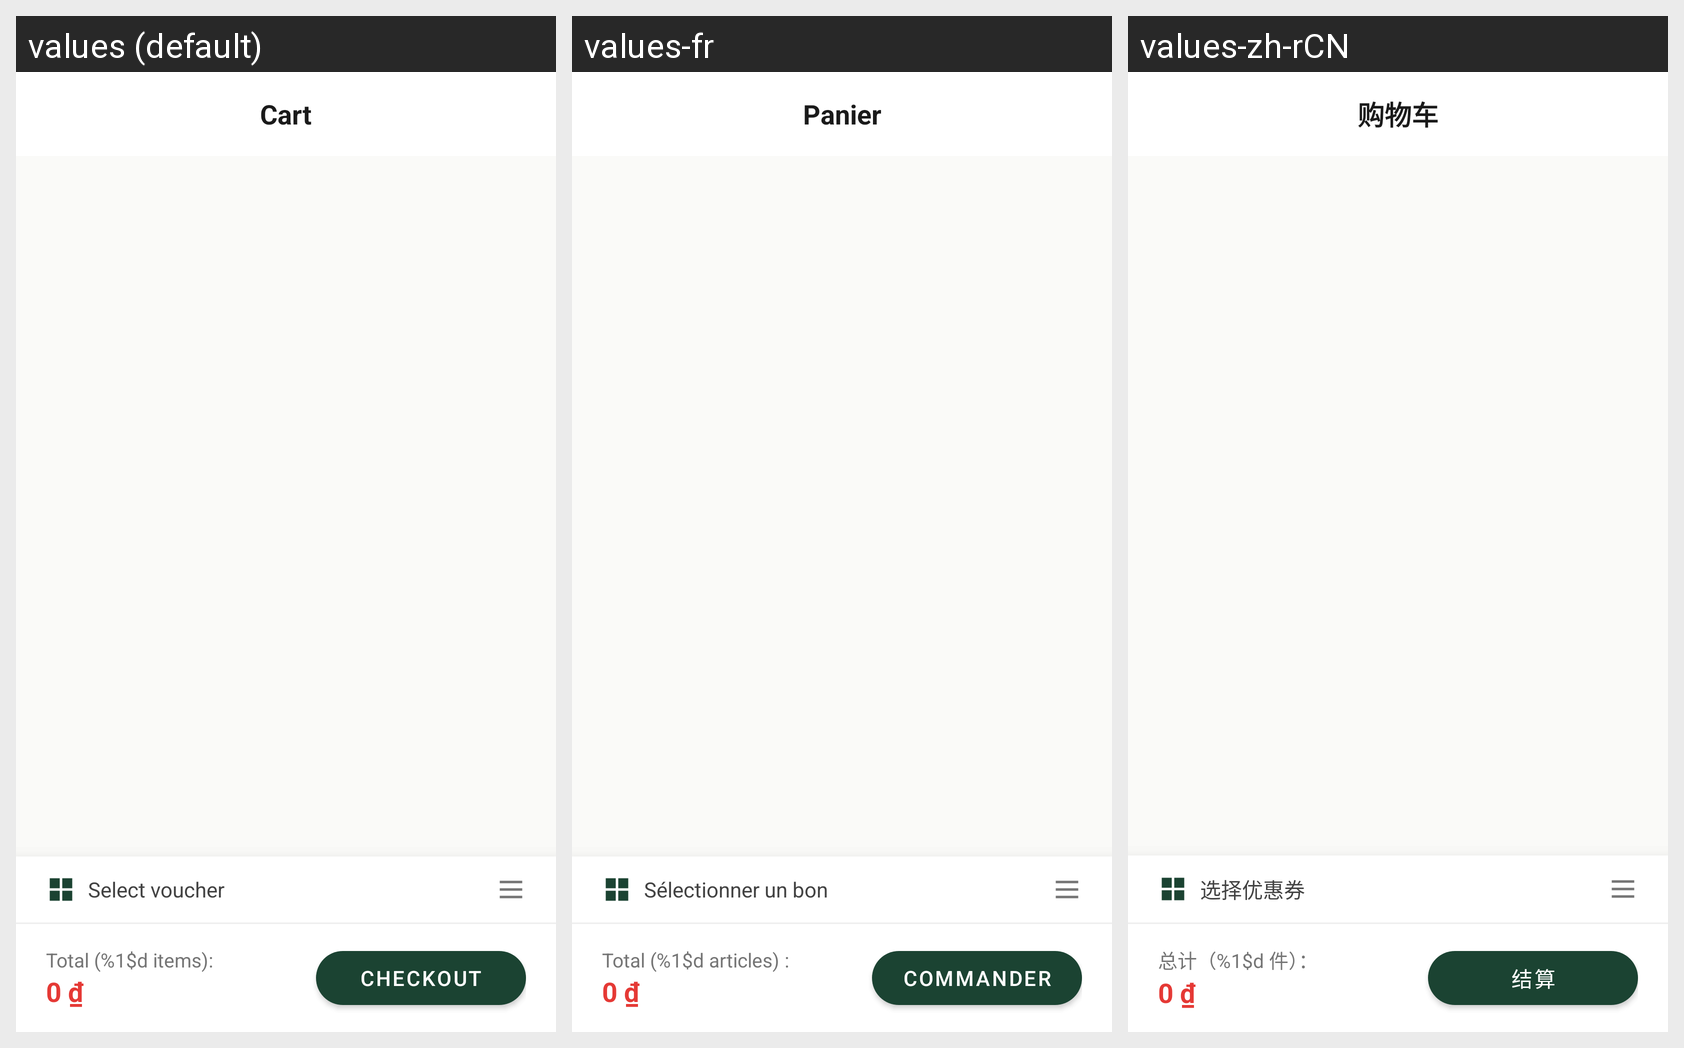

Here is an Android app screen in its default locale and in the app's own translations. Write out the translated-string differences for the strings that appear on this screen.
Android screen res/layout/fragment_cart.xml rendered under 3 locales, left to right: values (default), values-fr, values-zh-rCN. Device: Nexus 5 (rendered at 1080×1920; each locale shown at half size, 540×960, under a caption strip naming it); theme Theme.UniFurniture.
Other locales in the repository, not shown: values-en, values-vi, values-zh.
Strings drawn on this screen, with the default value and each locale's value (text and hints the layout hard-codes, and strings that could not be matched under every locale, appear in the picture but are not listed):

cart_title
  values: Cart
  values-fr: Panier
  values-zh-rCN: 购物车

select_voucher
  values: Select voucher
  values-fr: Sélectionner un bon
  values-zh-rCN: 选择优惠券

total_items_format
  values: Total (%1$d items):
  values-fr: Total (%1$d articles) :
  values-zh-rCN: 总计（%1$d 件）：  [from values-zh]

checkout
  values: Checkout
  values-fr: Commander
  values-zh-rCN: 结算
